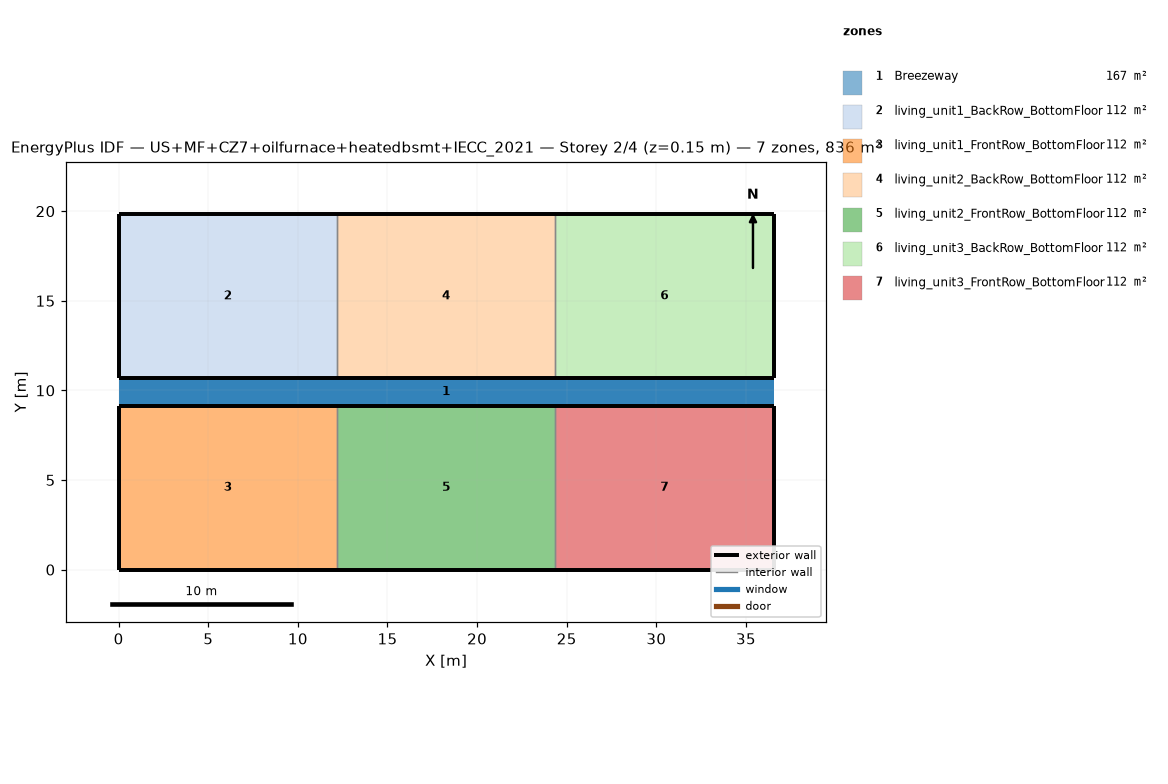
=== STOREY PLAN SPEC (per zone: floor XY polygon, exterior-wall plan segments, windows/doors) ===
zone 1: Breezeway  (167.0 m²)
  floor: (36.54, 9.16) (0.00, 9.16) (0.00, 10.68) (36.54, 10.68)
  floor: (36.54, 9.16) (0.00, 9.16) (0.00, 10.68) (36.54, 10.68)
  floor: (36.54, 9.16) (0.00, 9.16) (0.00, 10.68) (36.54, 10.68)
zone 2: living_unit1_BackRow_BottomFloor  (111.5 m²)
  floor: (12.18, 10.68) (0.00, 10.68) (0.00, 19.84) (12.18, 19.84)
  exterior wall: (0.00, 10.68) – (12.18, 10.68)  [12.2 m]
  exterior wall: (12.18, 19.84) – (0.00, 19.84)  [12.2 m]
  exterior wall: (0.00, 19.84) – (0.00, 10.68)  [9.2 m]
  interior walls: 1
zone 3: living_unit1_FrontRow_BottomFloor  (111.5 m²)
  floor: (12.18, 0.00) (0.00, 0.00) (0.00, 9.16) (12.18, 9.16)
  exterior wall: (0.00, 0.00) – (12.18, 0.00)  [12.2 m]
  exterior wall: (12.18, 9.16) – (0.00, 9.16)  [12.2 m]
  exterior wall: (0.00, 9.16) – (0.00, 0.00)  [9.2 m]
  interior walls: 1
zone 4: living_unit2_BackRow_BottomFloor  (111.5 m²)
  floor: (24.36, 10.68) (12.18, 10.68) (12.18, 19.84) (24.36, 19.84)
  exterior wall: (12.18, 10.68) – (24.36, 10.68)  [12.2 m]
  exterior wall: (24.36, 19.84) – (12.18, 19.84)  [12.2 m]
  interior walls: 2
zone 5: living_unit2_FrontRow_BottomFloor  (111.5 m²)
  floor: (24.36, 0.00) (12.18, 0.00) (12.18, 9.16) (24.36, 9.16)
  exterior wall: (12.18, 0.00) – (24.36, 0.00)  [12.2 m]
  exterior wall: (24.36, 9.16) – (12.18, 9.16)  [12.2 m]
  interior walls: 2
zone 6: living_unit3_BackRow_BottomFloor  (111.5 m²)
  floor: (36.54, 10.68) (24.36, 10.68) (24.36, 19.84) (36.54, 19.84)
  exterior wall: (24.36, 10.68) – (36.54, 10.68)  [12.2 m]
  exterior wall: (36.54, 10.68) – (36.54, 19.84)  [9.2 m]
  exterior wall: (36.54, 19.84) – (24.36, 19.84)  [12.2 m]
  interior walls: 1
zone 7: living_unit3_FrontRow_BottomFloor  (111.5 m²)
  floor: (36.54, 0.00) (24.36, 0.00) (24.36, 9.16) (36.54, 9.16)
  exterior wall: (24.36, 0.00) – (36.54, 0.00)  [12.2 m]
  exterior wall: (36.54, 0.00) – (36.54, 9.16)  [9.2 m]
  exterior wall: (36.54, 9.16) – (24.36, 9.16)  [12.2 m]
  interior walls: 1

=== DERIVED (storey summary) ===
Building: US+MF+CZ7+oilfurnace+heatedbsmt+IECC_2021
Storey: 2 of 4  (floor level z = 0.15 m)
Storey gross floor area: 836.2 m²
Zones on this storey: 7
  - Breezeway: floor 167.0 m²
  - living_unit1_BackRow_BottomFloor: floor 111.5 m²; exterior wall 33.5 m (86.9 m²); WWR 0.0%
  - living_unit1_FrontRow_BottomFloor: floor 111.5 m²; exterior wall 33.5 m (86.9 m²); WWR 0.0%
  - living_unit2_BackRow_BottomFloor: floor 111.5 m²; exterior wall 24.4 m (63.1 m²); WWR 0.0%
  - living_unit2_FrontRow_BottomFloor: floor 111.5 m²; exterior wall 24.4 m (63.1 m²); WWR 0.0%
  - living_unit3_BackRow_BottomFloor: floor 111.5 m²; exterior wall 33.5 m (86.9 m²); WWR 0.0%
  - living_unit3_FrontRow_BottomFloor: floor 111.5 m²; exterior wall 33.5 m (86.9 m²); WWR 0.0%
Zone adjacency (shared interzone walls):
  - living_unit1_BackRow_BottomFloor ↔ living_unit2_BackRow_BottomFloor
  - living_unit1_FrontRow_BottomFloor ↔ living_unit2_FrontRow_BottomFloor
  - living_unit2_BackRow_BottomFloor ↔ living_unit3_BackRow_BottomFloor
  - living_unit2_FrontRow_BottomFloor ↔ living_unit3_FrontRow_BottomFloor